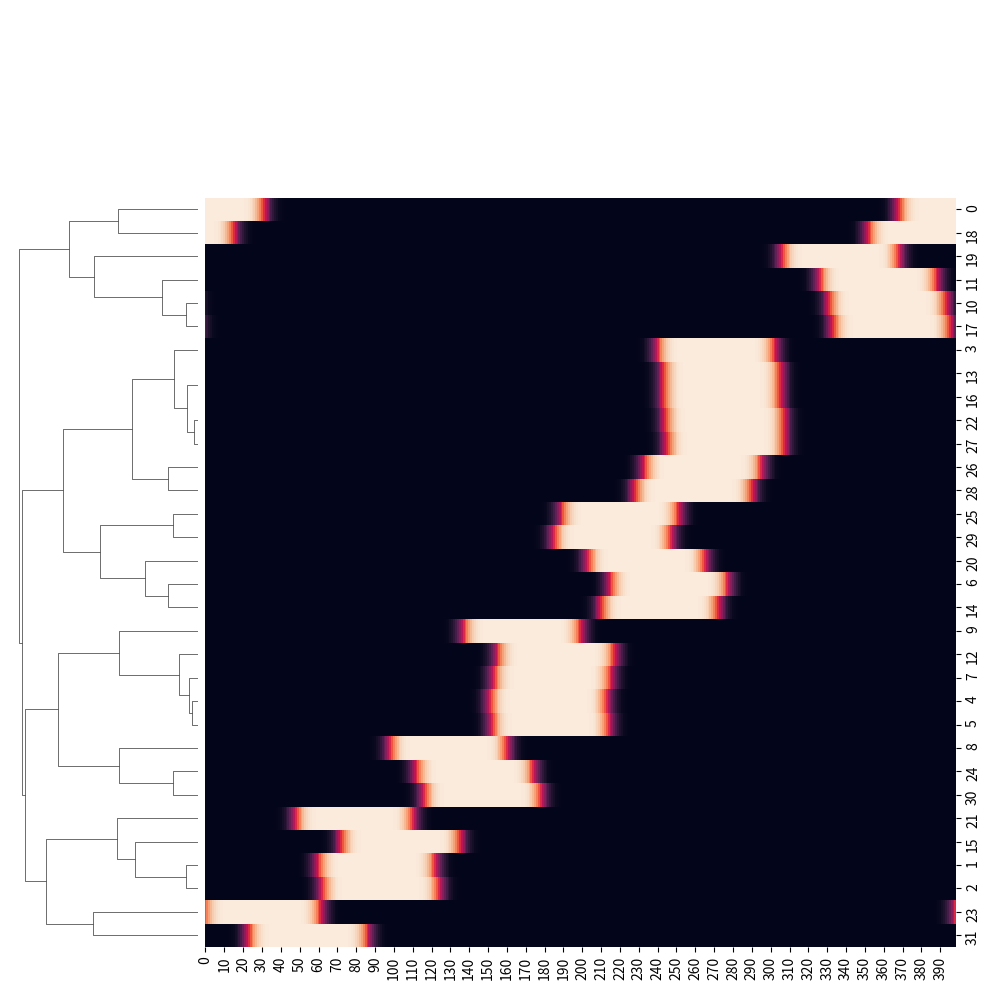

Recreate this plot in Python.
import pandas as pd
import numpy as np
import matplotlib.pyplot as plt
import seaborn as sns
from collections import Counter
from scipy.ndimage import gaussian_filter

def get_edo(z : int):
    return np.array([1200/z*i for i in range(0, z)])

def harmonic_to_cents(harmonic : int):
    return 1200*np.log2(harmonic) % 1200 

def harmonic_vector(max_harmonic = 64 ):
    # it's sufficient to keep only odd harmonics.
    h_id = [h for h in range(1, max_harmonic + 1) if (h % 2) != 0]
    h_c = [harmonic_to_cents(h) for h in h_id]
    return np.array(h_id), np.array(h_c) 

def edo_harmonic_difference(edo_vector, harmonic_vector):
    # compute difference matrix with numpy broadcasting
    diff_matrix = edo_vector[:, np.newaxis] - harmonic_vector

    # make all results between -600 and +600 cents 
    diff_matrix[diff_matrix > 600] -= 1200
    return diff_matrix
   
def rotate(z_edo, max_h, nsamples = 10, jnd_threshold = 2.5): 
    e_cents = get_edo(z_edo)
    h_ids, hv = harmonic_vector(max_h)
    print(h_ids)

    e_cents_diff = e_cents[1] - e_cents[0]
    r_vec = np.linspace(0,e_cents_diff, nsamples)
    data = []
    r_index = 0
    for r in r_vec[:-1]:
        rotated = (e_cents + r) % 1200
        m = edo_harmonic_difference(rotated, hv)
        for e_step in range(m.shape[0]):
            for unique_h in range(m.shape[1]): 
                ij_dist = m[e_step, unique_h]
                if np.abs(ij_dist) <= jnd_threshold:
                    harmonic_num = h_ids[unique_h]
                    h_cents = hv[unique_h]
                    data_row = {'edo_step' : e_step, 'harmonic' : harmonic_num,
                                'harmonic_cents' : h_cents, 'dist' : ij_dist,
                                'rotation' : r, 'r_index' : r_index}
                    data.append(data_row)
        r_index += 1
    return pd.DataFrame(data)

def pivot_zeal(zeal_df):        
    """
    gives a binary matrix for each harmonic
    """
    mat = zeal_df.pivot_table(values = 'dist', index=  'harmonic', columns = 'r_index', aggfunc='count').fillna(0)
    return mat


def test_harmonics(max_harmonic = 64):
    h_ids, hv = harmonic_vector(max_harmonic)
    plt.plot(hv,'--bo')
    plt.show()

def test_difference_matrix():
    h_ids, hv = harmonic_vector(16)
    e = get_edo(19)
    m = edo_harmonic_difference(e, hv)
    print(m)

def print_steps(r_index_list, zeal_df):
    """
    Automate the degree-finding part.
    """
    unique_harms = []
    for i in r_index_list:
        cluster_df = zeal_df[zeal_df.r_index == i]
        #print(cluster_df)
        cluster_df = cluster_df.sort_values(by = 'edo_step')
        print(cluster_df.edo_step.values)
        harms = list(cluster_df.harmonic.values) 
        print('harmonics: ', harms)
        unique_harms += harms 
        #print(sorted(edo_steps.values))
    print(Counter(unique_harms))


def main():
    z31 = rotate(31,64, 400)
    z31 = rotate(53,64, 400)
    z31 = rotate(38,64, 400)
    #m = pivot_zeal(z31)
    #z34 = rotate(19,64, 400)
    #z21 = rotate(21,64, 400)
    m = pivot_zeal(z31)
    m = gaussian_filter(m, sigma=4, axes = 1, mode = 'wrap')
    c = sns.clustermap(m, col_cluster= False)
    c.cax.set_visible(False)
    #c.ax_heatmap.set_title('Clustering the rotational alignment of 31-EDO with the first 64 harmonics')
    #c.ax_heatmap.set_title('Clustering the rotational alignment of 19-EDO with the first 64 harmonics')
    plt.show()
    
    #print_steps([8,86,218, 255, 334], z31 )
    # 53
    #print_steps([60, 160, 245, 339, 393], z31 )
    # 38 
    print_steps([30,90,140,180,240,270,340,393], z31 )

if __name__ == '__main__':
    main()

